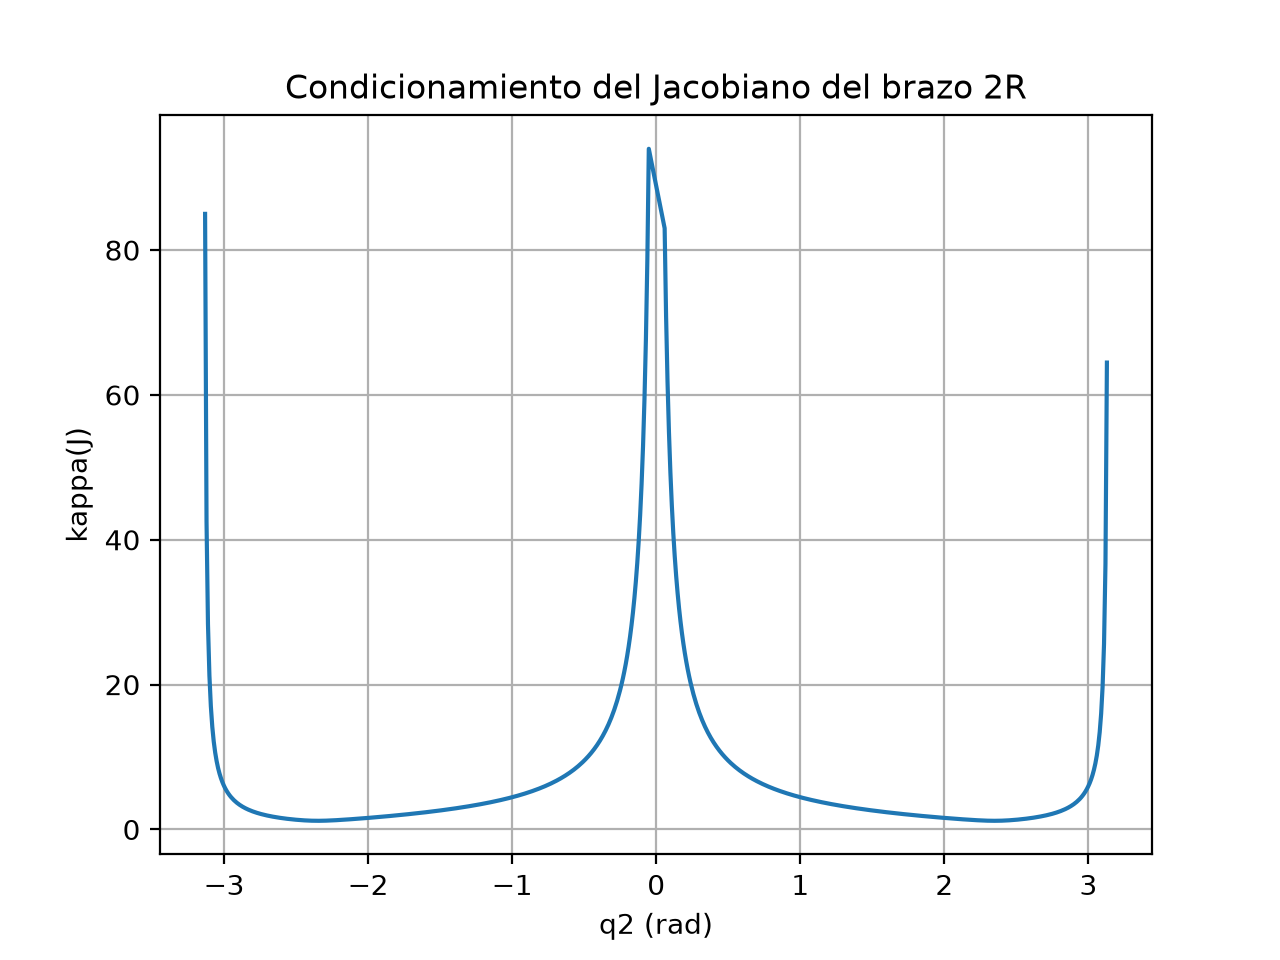

The data file committed next to this chart (first rows):
q2, det, sigma_max, sigma_min, kappa
-3.142, -9.79717e-17, 0.8246, 1.18808e-16, 1e+12
-3.132, -0.008, 0.8246, 0.009701, 85
-3.122, -0.016, 0.8246, 0.0194, 42.5
-3.112, -0.024, 0.8245, 0.0291, 28.33
-3.102, -0.03199, 0.8245, 0.0388, 21.25
-3.092, -0.03998, 0.8244, 0.0485, 17
-3.082, -0.04797, 0.8243, 0.0582, 14.16
-3.072, -0.05595, 0.8242, 0.06789, 12.14
-3.062, -0.06393, 0.8241, 0.07758, 10.62
-3.052, -0.0719, 0.8239, 0.08727, 9.441
-3.042, -0.07987, 0.8238, 0.09695, 8.497
-3.032, -0.08782, 0.8236, 0.1066, 7.724
-3.022, -0.09577, 0.8234, 0.1163, 7.079
-3.012, -0.1037, 0.8232, 0.126, 6.534
-3.002, -0.1116, 0.823, 0.1357, 6.067
-2.992, -0.1196, 0.8227, 0.1453, 5.662
-2.982, -0.1275, 0.8224, 0.155, 5.307
-2.972, -0.1353, 0.8222, 0.1646, 4.994
-2.962, -0.1432, 0.8219, 0.1743, 4.716
-2.952, -0.1511, 0.8216, 0.1839, 4.467
-2.942, -0.1589, 0.8212, 0.1935, 4.243
-2.932, -0.1668, 0.8209, 0.2032, 4.041
-2.922, -0.1746, 0.8205, 0.2128, 3.857
-2.912, -0.1824, 0.8202, 0.2224, 3.688
-2.902, -0.1902, 0.8198, 0.232, 3.534
-2.892, -0.1979, 0.8194, 0.2416, 3.392
-2.882, -0.2057, 0.819, 0.2511, 3.261
-2.872, -0.2134, 0.8185, 0.2607, 3.14
-2.862, -0.2211, 0.8181, 0.2702, 3.027
-2.852, -0.2288, 0.8176, 0.2798, 2.922
-2.842, -0.2364, 0.8172, 0.2893, 2.825
-2.832, -0.244, 0.8167, 0.2988, 2.733
-2.822, -0.2517, 0.8162, 0.3083, 2.647
-2.812, -0.2592, 0.8157, 0.3178, 2.567
-2.802, -0.2668, 0.8152, 0.3273, 2.491
-2.792, -0.2743, 0.8146, 0.3367, 2.419
-2.782, -0.2818, 0.8141, 0.3462, 2.352
-2.772, -0.2893, 0.8135, 0.3556, 2.288
-2.762, -0.2967, 0.813, 0.365, 2.227
-2.752, -0.3042, 0.8124, 0.3744, 2.17
-2.742, -0.3115, 0.8118, 0.3838, 2.115
-2.732, -0.3189, 0.8112, 0.3931, 2.064
-2.722, -0.3262, 0.8106, 0.4024, 2.014
-2.712, -0.3335, 0.81, 0.4117, 1.967
-2.702, -0.3408, 0.8094, 0.421, 1.923
-2.692, -0.348, 0.8088, 0.4302, 1.88
-2.682, -0.3552, 0.8082, 0.4394, 1.839
-2.672, -0.3623, 0.8076, 0.4486, 1.8
-2.662, -0.3694, 0.807, 0.4578, 1.763
-2.652, -0.3765, 0.8064, 0.4669, 1.727
-2.642, -0.3835, 0.8058, 0.476, 1.693
-2.632, -0.3905, 0.8052, 0.485, 1.66
-2.622, -0.3975, 0.8046, 0.494, 1.629
-2.612, -0.4044, 0.8041, 0.503, 1.599
-2.602, -0.4113, 0.8035, 0.5119, 1.57
-2.592, -0.4182, 0.803, 0.5207, 1.542
-2.582, -0.4249, 0.8025, 0.5295, 1.515
-2.572, -0.4317, 0.802, 0.5383, 1.49
-2.562, -0.4384, 0.8016, 0.547, 1.465
-2.552, -0.4451, 0.8012, 0.5556, 1.442
... 569 more rows
